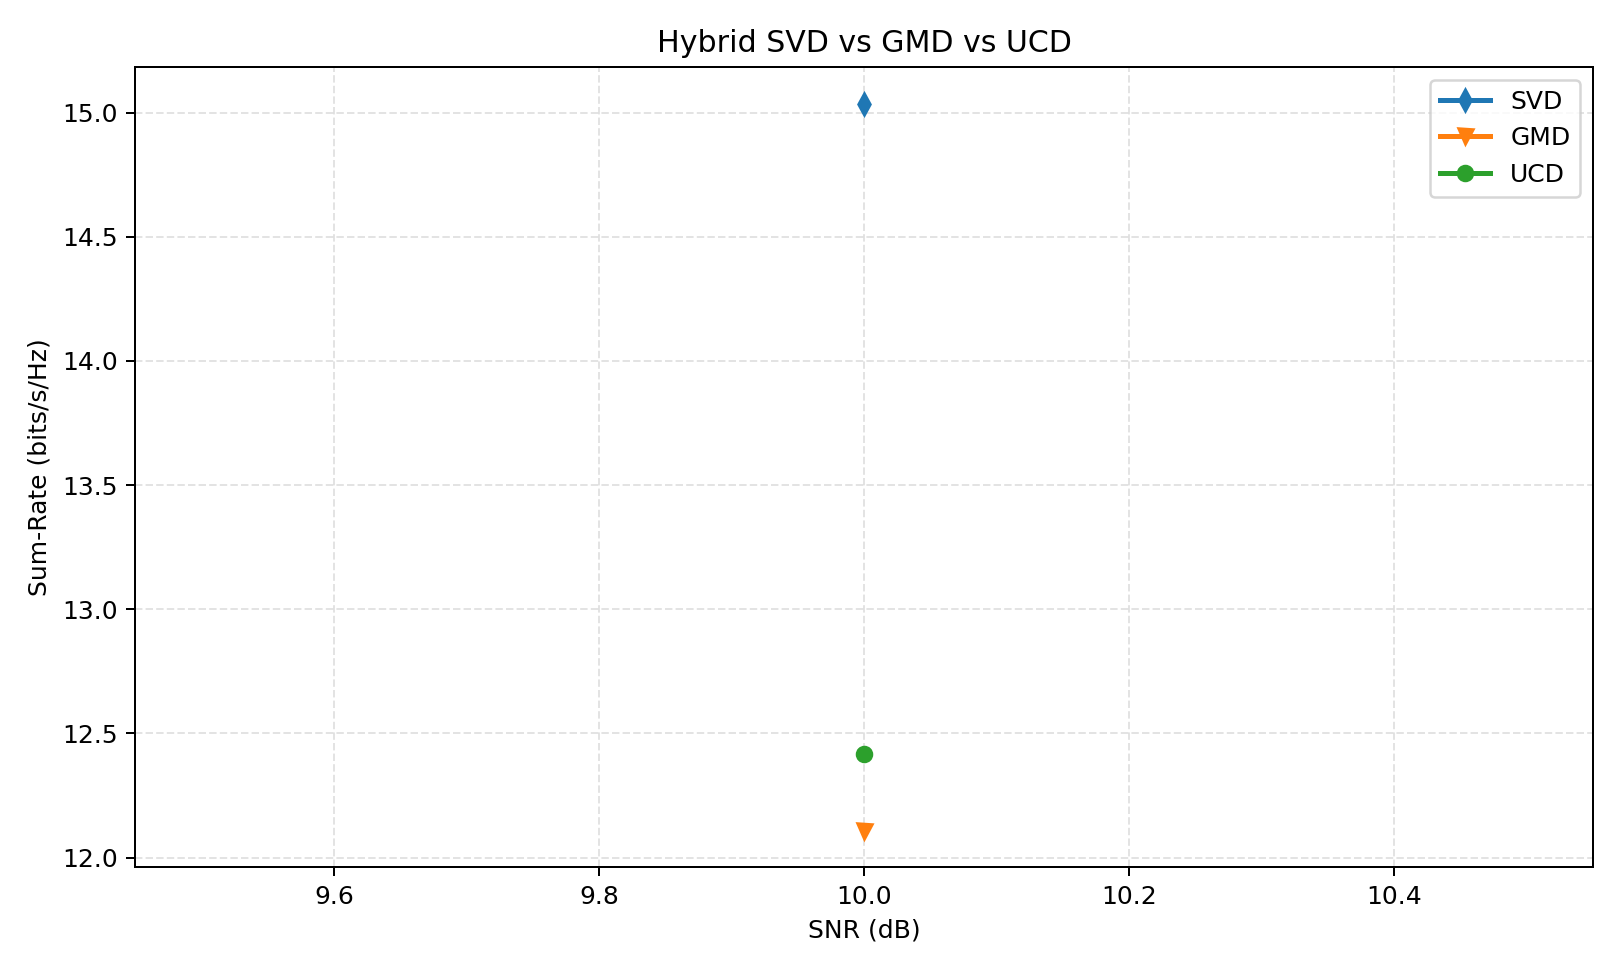

The table this chart was drawn from, first rows:
snr_db, svd, gmd, ucd, gain_gmd_vs_svd, gain_ucd_vs_svd, gain_ucd_vs_gmd, svd_ber, gmd_ber, ucd_ber, svd_leakage, gmd_leakage, ucd_leakage
10.0, 15.04, 12.11, 12.42, -2.928, -2.618, 0.3106, 0.2667, 0.2674, 0.2638, 0.0, 0.0, 0.0
